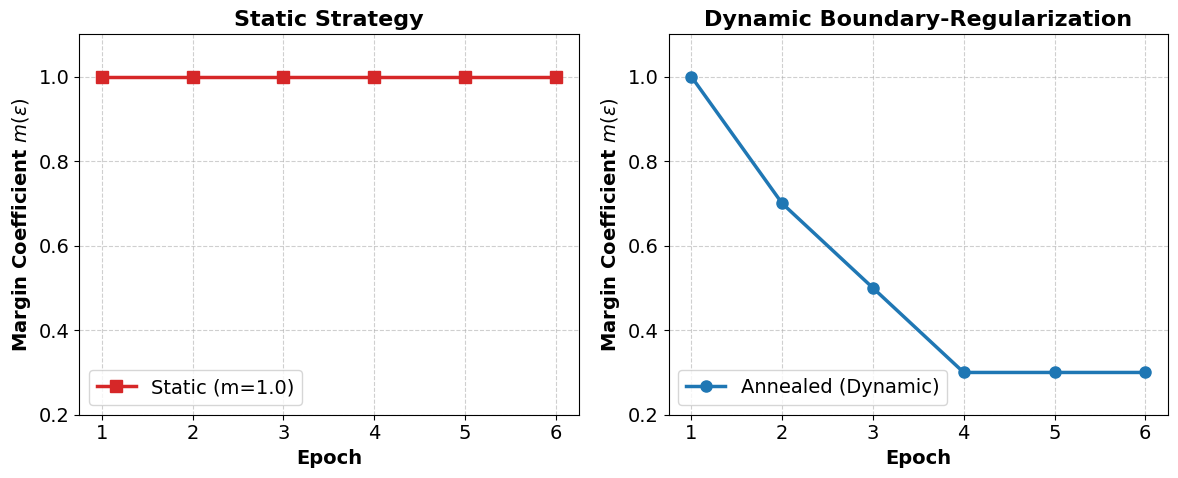

This chart was generated by the following Python code:
import os
import matplotlib.pyplot as plt
import numpy as np

def main():
    plt.rcParams['font.family'] = 'serif'
    plt.rcParams['font.serif'] = ['Times New Roman']
    plt.rcParams['font.size'] = 14

    epochs = np.arange(1, 7)
    
    # Static schedule: 1.0 from beginning to end
    static_m = [1.0, 1.0, 1.0, 1.0, 1.0, 1.0]
    
    # Annealed schedule: 1.0 -> 0.7 -> 0.5 -> 0.3 (held at 0.3)
    annealed_m = [1.0, 0.7, 0.5, 0.3, 0.3, 0.3]

    fig, axes = plt.subplots(1, 2, figsize=(12, 5))

    # Subplot 1: Static Strategy
    axes[0].plot(epochs, static_m, marker='s', markersize=8, linewidth=2.5, color='#d62728', label='Static (m=1.0)')
    axes[0].set_xlabel('Epoch', fontweight='bold')
    axes[0].set_ylabel(r'Margin Coefficient $m(\epsilon)$', fontweight='bold')
    axes[0].set_title('Static Strategy', fontweight='bold', fontsize=16)
    axes[0].set_ylim(0.2, 1.1)
    axes[0].set_xticks(epochs)
    axes[0].grid(True, linestyle='--', alpha=0.6)
    axes[0].legend(loc='lower left')

    # Subplot 2: Annealed Strategy
    axes[1].plot(epochs, annealed_m, marker='o', markersize=8, linewidth=2.5, color='#1f77b4', label='Annealed (Dynamic)')
    axes[1].set_xlabel('Epoch', fontweight='bold')
    axes[1].set_ylabel(r'Margin Coefficient $m(\epsilon)$', fontweight='bold')
    axes[1].set_title('Dynamic Boundary-Regularization', fontweight='bold', fontsize=16)
    axes[1].set_ylim(0.2, 1.1)
    axes[1].set_xticks(epochs)
    axes[1].grid(True, linestyle='--', alpha=0.6)
    axes[1].legend(loc='lower left')

    plt.tight_layout()
    
    os.makedirs('figures', exist_ok=True)
    plt.savefig('margin_schedule.pdf', bbox_inches='tight')
    plt.savefig('margin_schedule.png', dpi=300, bbox_inches='tight')
    plt.savefig('figures/margin_schedule.pdf', bbox_inches='tight')
    plt.savefig('figures/margin_schedule.png', dpi=300, bbox_inches='tight')
    plt.close()

    print("Saved margin_schedule.png and margin_schedule.pdf to root and figures/")

if __name__ == '__main__':
    main()
